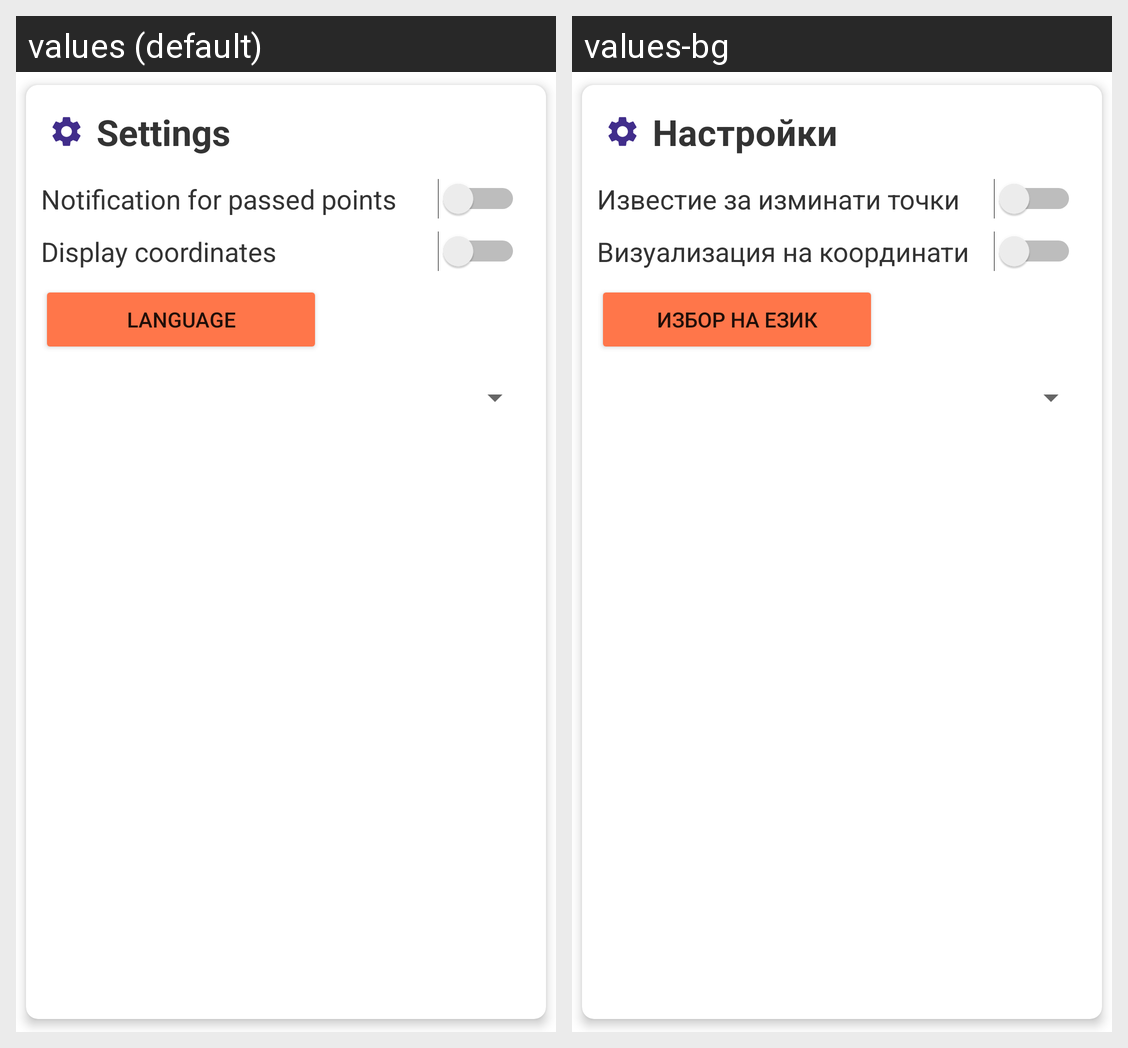

Locale-by-locale string values for the Android screen shown in this grid:
Android screen res/layout/settings_box.xml rendered under 2 locales, left to right: values (default), values-bg. Device: Nexus 5 (rendered at 1080×1920; each locale shown at half size, 540×960, under a caption strip naming it); theme Theme.TripTracker.
Strings drawn on this screen, with the default value and each locale's value (text and hints the layout hard-codes, and strings that could not be matched under every locale, appear in the picture but are not listed):

settings
  values: Settings
  values-bg: Настройки

notification_for_passed_points
  values: Notification for passed points
  values-bg: Известие за изминати точки

display_coordinates
  values: Display coordinates
  values-bg: Визуализация на координати

language
  values: Language
  values-bg: Избор на език
